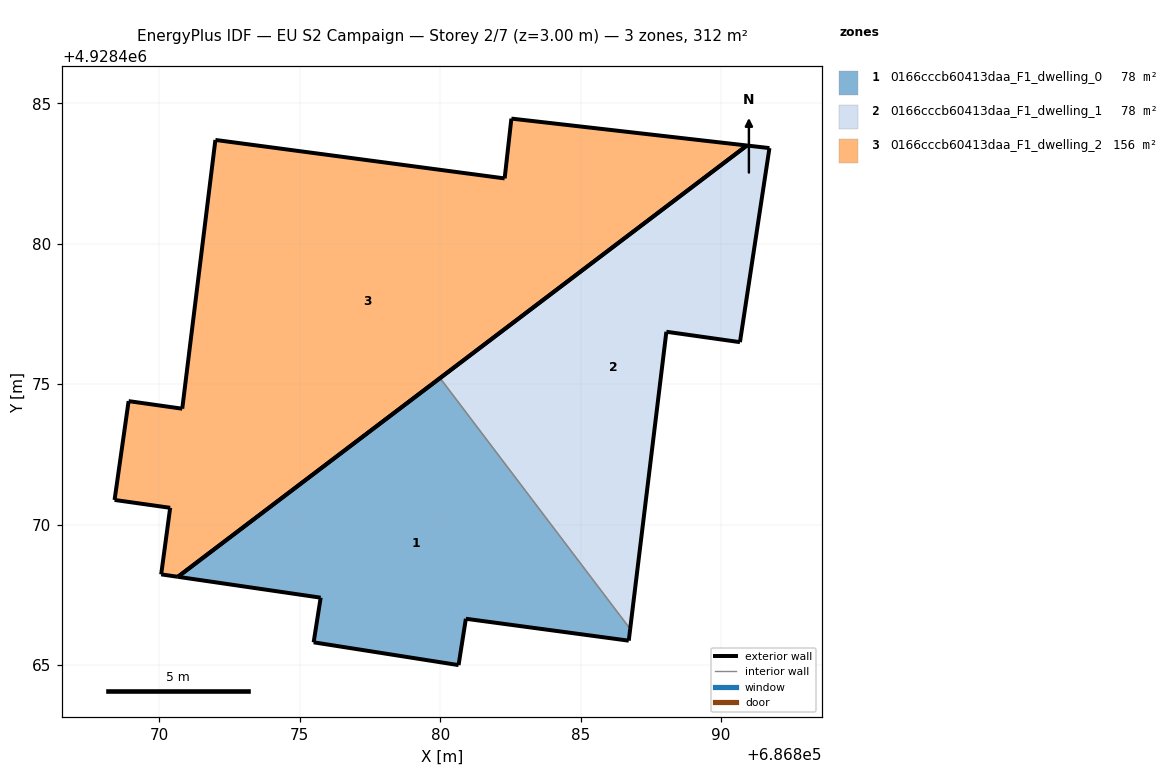
=== STOREY PLAN SPEC (per zone: floor XY polygon, exterior-wall plan segments, windows/doors) ===
zone 1: 0166cccb60413daa_F1_dwelling_0  (78.0 m²)
  floor: (686886.71, 4928465.86) (686886.77, 4928466.28) (686880.00, 4928475.21) (686870.66, 4928468.14) (686875.74, 4928467.39) (686875.49, 4928465.80) (686880.65, 4928464.99) (686880.92, 4928466.64)
  exterior wall: (686880.66, 4928464.99) – (686875.49, 4928465.80)  [5.2 m]
  exterior wall: (686875.49, 4928465.80) – (686875.74, 4928467.39)  [1.6 m]
  exterior wall: (686875.74, 4928467.39) – (686870.66, 4928468.14)  [5.1 m]
  exterior wall: (686870.66, 4928468.14) – (686880.00, 4928475.21)  [11.7 m]
  exterior wall: (686886.77, 4928466.28) – (686886.71, 4928465.86)  [0.4 m]
  exterior wall: (686886.71, 4928465.86) – (686880.92, 4928466.64)  [5.9 m]
  exterior wall: (686880.92, 4928466.64) – (686880.66, 4928464.99)  [1.7 m]
  interior walls: 1
zone 2: 0166cccb60413daa_F1_dwelling_1  (78.0 m²)
  floor: (686886.77, 4928466.28) (686888.05, 4928476.86) (686890.67, 4928476.49) (686891.72, 4928483.40) (686890.92, 4928483.50) (686880.00, 4928475.21)
  exterior wall: (686880.00, 4928475.21) – (686890.92, 4928483.50)  [13.7 m]
  exterior wall: (686890.92, 4928483.50) – (686891.72, 4928483.40)  [0.8 m]
  exterior wall: (686891.72, 4928483.40) – (686890.68, 4928476.49)  [7.0 m]
  exterior wall: (686890.68, 4928476.49) – (686888.06, 4928476.86)  [2.6 m]
  exterior wall: (686888.06, 4928476.86) – (686886.77, 4928466.28)  [10.7 m]
  interior walls: 1
zone 3: 0166cccb60413daa_F1_dwelling_2  (155.9 m²)
  floor: (686890.92, 4928483.50) (686882.54, 4928484.45) (686882.30, 4928482.32) (686872.00, 4928483.69) (686870.82, 4928474.12) (686868.91, 4928474.39) (686868.41, 4928470.88) (686870.39, 4928470.59) (686870.07, 4928468.22) (686870.66, 4928468.14)
  exterior wall: (686882.30, 4928482.32) – (686882.54, 4928484.45)  [2.1 m]
  exterior wall: (686882.54, 4928484.45) – (686890.92, 4928483.50)  [8.4 m]
  exterior wall: (686890.92, 4928483.50) – (686870.66, 4928468.14)  [25.4 m]
  exterior wall: (686870.66, 4928468.14) – (686870.07, 4928468.22)  [0.6 m]
  exterior wall: (686870.07, 4928468.22) – (686870.39, 4928470.59)  [2.4 m]
  exterior wall: (686870.39, 4928470.59) – (686868.41, 4928470.88)  [2.0 m]
  exterior wall: (686868.41, 4928470.88) – (686868.91, 4928474.39)  [3.6 m]
  exterior wall: (686868.91, 4928474.39) – (686870.82, 4928474.12)  [1.9 m]
  exterior wall: (686870.82, 4928474.12) – (686872.00, 4928483.69)  [9.6 m]
  exterior wall: (686872.00, 4928483.69) – (686882.30, 4928482.32)  [10.4 m]

=== DERIVED (storey summary) ===
Building: EU S2 Campaign
Storey: 2 of 7  (floor level z = 3.00 m)
Storey gross floor area: 311.9 m²
Zones on this storey: 3
  - 0166cccb60413daa_F1_dwelling_0: floor 78.0 m²; exterior wall 31.6 m (94.9 m²); WWR 0.0%
  - 0166cccb60413daa_F1_dwelling_1: floor 78.0 m²; exterior wall 34.8 m (104.4 m²); WWR 0.0%
  - 0166cccb60413daa_F1_dwelling_2: floor 155.9 m²; exterior wall 66.5 m (199.6 m²); WWR 0.0%
Zone adjacency (shared interzone walls):
  - 0166cccb60413daa_F1_dwelling_0 ↔ 0166cccb60413daa_F1_dwelling_1